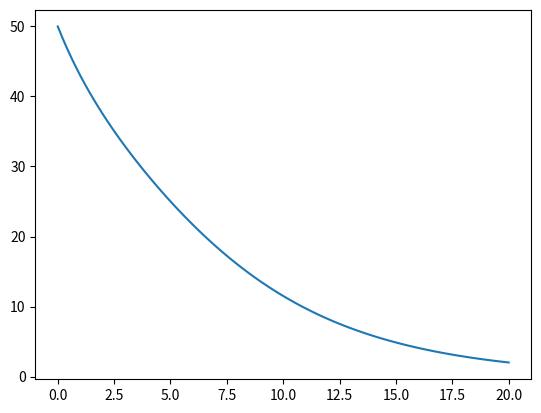

Generate this figure with matplotlib:
import numpy as np
import matplotlib.pyplot as plt
from scipy.integrate import odeint

# S = (vx, vy)
def dedt(S, t, g, m, b):
    vx = S[0]
    vy = S[1]
    return [
        -b/m * np.sqrt(vx**2 + vy**2) * vx, #dvx/dt
        -g - b/m * np.sqrt(vx ** 2 + vy ** 2) * vy #dvy/dt
    ]

if __name__=='__main__':
    t = np.linspace(0, 20, 100)
    m = 80
    g = 9.81
    vt = -55
    b = m*g/vt**2
    v0x, v0y = 50, 0
    sol = odeint(dedt, y0=[v0x, v0y], t=t, args=(g, m, b))

    vx = sol.T[0]
    vy = sol.T[1]

    plt.plot(t, vx)
    